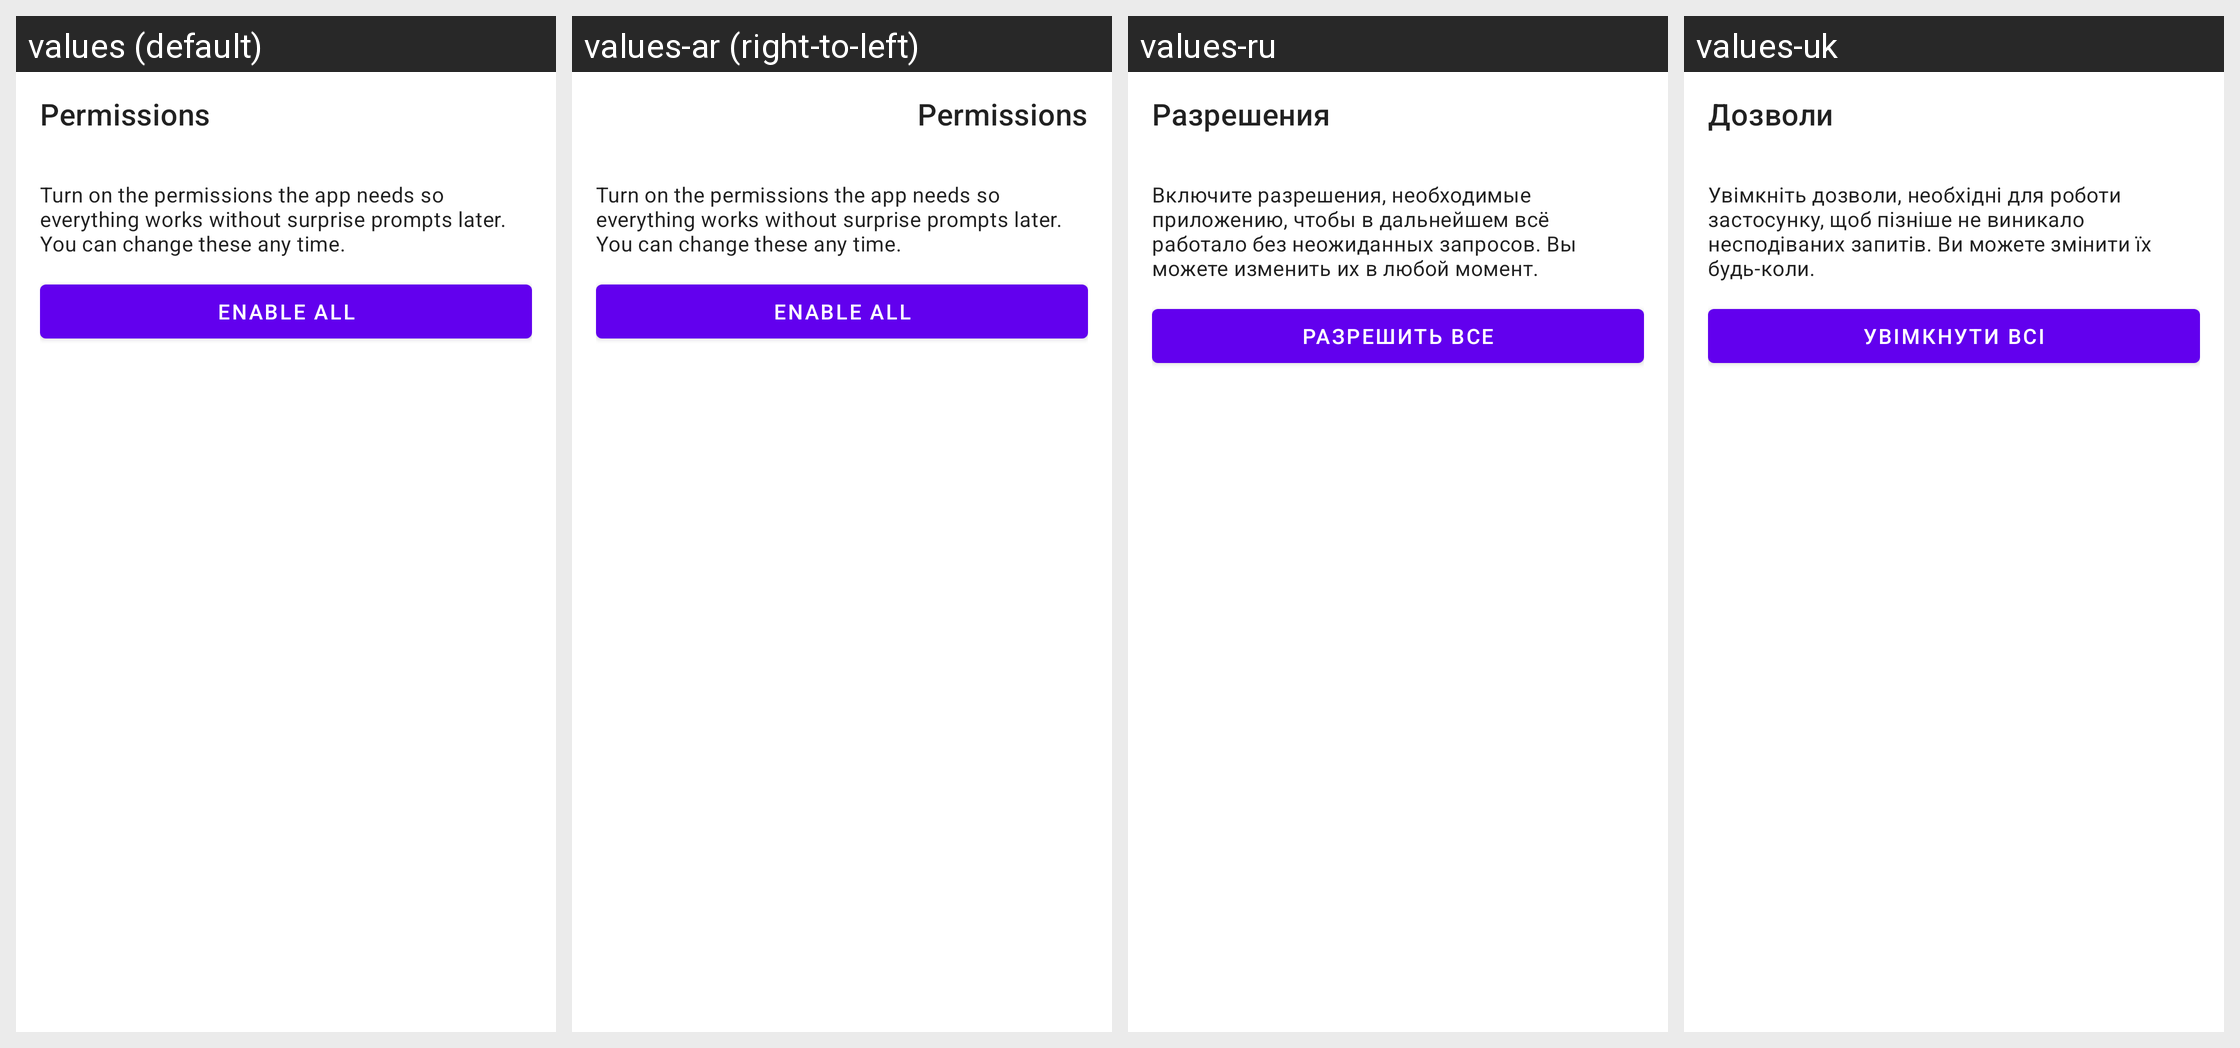

Here is an Android app screen in its default locale and in the app's own translations. Write out the translated-string differences for the strings that appear on this screen.
Android screen res/layout/fragment_permissions.xml rendered under 4 locales, left to right: values (default), values-ar (right-to-left), values-ru, values-uk. Device: Nexus 5 (rendered at 1080×1920; each locale shown at half size, 540×960, under a caption strip naming it); theme Theme.MaterialComponents.DayNight.NoActionBar.
Other locales in the repository, not shown: values-cs, values-de, values-es, values-es-rES, values-hu, values-it, values-ja, values-ka, values-ko, values-nl, values-pl, values-pt-rBR, values-ro, values-tr, values-vi, values-zh-rTW.
Strings drawn on this screen, with the default value and each locale's value (text and hints the layout hard-codes, and strings that could not be matched under every locale, appear in the picture but are not listed):

permissions
  values: Permissions
  values-ar: Permissions  [not translated; the default value is used]
  values-ru: Разрешения
  values-uk: Дозволи

onb_permissions_help
  values: Turn on the permissions the app needs so everything works without surprise prompts later. You can change these any time.
  values-ar: Turn on the permissions the app needs so everything works without surprise prompts later. You can change these any time.  [not translated; the default value is used]
  values-ru: Включите разрешения, необходимые приложению, чтобы в дальнейшем всё работало без неожиданных запросов. Вы можете изменить их в любой момент.
  values-uk: Увімкніть дозволи, необхідні для роботи застосунку, щоб пізніше не виникало несподіваних запитів. Ви можете змінити їх будь-коли.

onb_perms_enable_all
  values: Enable all
  values-ar: Enable all  [not translated; the default value is used]
  values-ru: Разрешить все
  values-uk: Увімкнути всі
